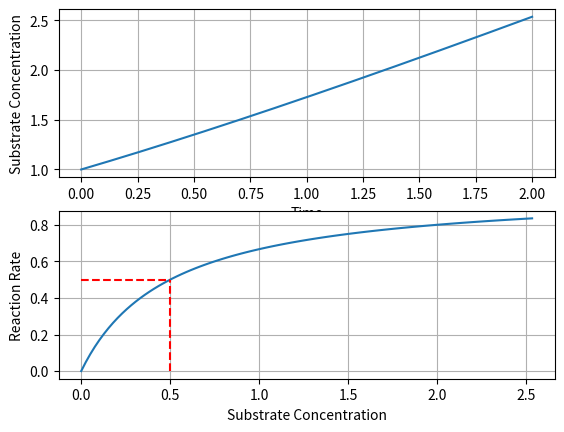

Source code (Python):
import matplotlib.pyplot as plt
import numpy as np
from matplotlib.axes import Axes
from matplotlib.figure import Figure
from scipy.integrate import solve_ivp


def michaelis_menten(t: float, s: float, vmax: float = 1.0, km: float = 0.5) -> float:
    """Model for the Michaelis-Menten enzyme kinetics.

    Parameters
    ----------
    t : float
        Time variable. Not used but required by scipy.integrate.solve_ivp().
    s : float
        Substrate concentration at time t.
    vmax : float, optional
        Maximum reaction rate, by default 1.0.
    km : float, optional
        Michaelis constant, by default 0.5.

    Returns
    -------
    float
        Rate of change of the substrate concentration.
    """
    dsdt = (vmax * s) / (km + s)
    return dsdt


def plot_michaelis_menten(
    s0: float = 1, vmax: float = 1.0, km: float = 0.5, t_show: int = 2
) -> tuple[Figure, Axes]:
    """Plot the solution of the Michaelis-Menten ODE.

    Parameters
    ----------
    solution : Any
        Solution object returned by scipy.integrate.solve_ivp
    """
    # Time span
    t_span = (0, t_show)
    t_eval = np.linspace(0, t_show, 1000)

    # Solve the ODE
    solution = solve_ivp(
        michaelis_menten,
        t_span,
        [s0],
        args=(vmax, km),
        t_eval=t_eval,
        method="RK45",
    )

    fig, axs = plt.subplots(2, 1)
    axs[0].plot(solution.t, solution.y[0])
    axs[0].set_ylabel("Substrate Concentration")
    axs[0].set_xlabel("Time")
    axs[0].grid()

    s = np.linspace(0, max(solution.y[0]), 100)
    v = michaelis_menten(0, s, vmax, km)
    axs[1].plot(s, v)
    axs[1].hlines(vmax / 2, 0, km, linestyles="--", colors="r")
    axs[1].vlines(km, 0, vmax / 2, linestyles="--", colors="r")
    axs[1].set_ylabel("Reaction Rate")
    axs[1].set_xlabel("Substrate Concentration")
    axs[1].grid()

    return fig, axs


def main() -> None:
    """Main function to run the Michaelis-Menten simulation."""
    plot_michaelis_menten()
    plt.show()


if __name__ == "__main__":
    main()
